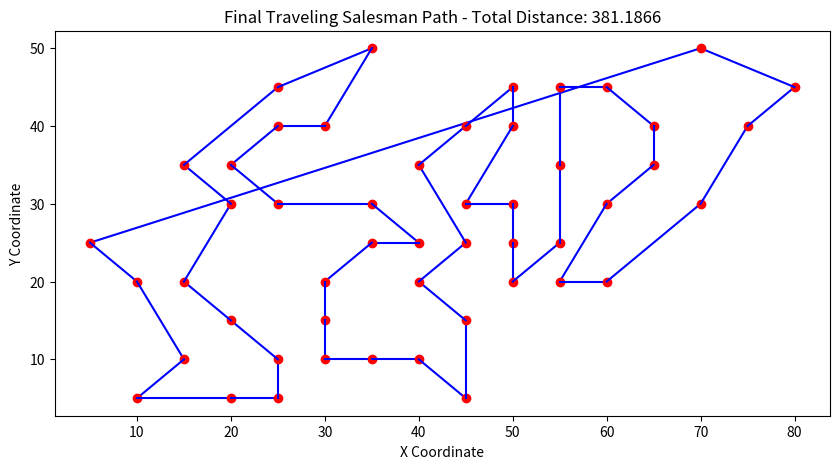

This chart was generated by the following Python code:
import matplotlib.pyplot as plt
import numpy as np

# Genetic algorithm parameters
population_size = 500
num_generations = 100
plot_interval=10

# Define the city class
class City:
    def __init__(self, x, y):
        self.x = x
        self.y = y

    def distance(self, city):
        return np.sqrt((self.x - city.x)**2 + (self.y - city.y)**2)

    def __repr__(self):
        return f'({self.x}, {self.y})'

# Define a fixed list of cities with specific coordinates
cities = [
    City(20, 30), City(40, 20), City(35, 10), City(50, 40), City(10, 5),
    City(55, 25), City(60, 45), City(30, 20), City(25, 30), City(5, 25),
    City(15, 35), City(45, 15), City(40, 10), City(55, 35), City(20, 5),
    City(50, 30), City(65, 40), City(35, 25), City(20, 35), City(10, 20),
    City(25, 45), City(50, 25), City(30, 15), City(45, 40), City(15, 10),
    City(60, 30), City(70, 50), City(40, 25), City(35, 30), City(15, 20),
    City(25, 10), City(55, 20), City(45, 5),  City(65, 35), City(30, 10),
    City(50, 45), City(75, 40), City(45, 30), City(25, 40), City(20, 15),
    City(35, 50), City(60, 20), City(40, 35), City(55, 45), City(25, 5),
    City(70, 30), City(80, 45), City(50, 20), City(45, 25), City(30, 40)
]

# Create a function to generate a fixed path
def generate_fixed_path(cities):
    # Example of a fixed path: sorted by x-coordinate
    return sorted(cities, key=lambda city: city.x)

# Define the crossover function
def crossover(path1, path2):
    crossover_point = np.random.randint(1, len(path1))
    new_path1 = path1[:crossover_point] + [city for city in path2 if city not in path1[:crossover_point]]
    new_path2 = path2[:crossover_point] + [city for city in path1 if city not in path2[:crossover_point]]
    return new_path1, new_path2

# Define the mutation function
def mutate(path):
    idx1, idx2 = np.random.randint(0, len(path), 2)
    path[idx1], path[idx2] = path[idx2], path[idx1]

# Define the total distance function
def total_distance(path):
    return sum([path[i].distance(path[i+1]) for i in range(len(path) - 1)])

# Define the plot_path helper function
def plot_path(ax, path, generation=None, is_final=False):
    ax.clear()
    path_distance = total_distance(path)
    for i in range(len(path)):
        x_coords = [path[i-1].x, path[i].x]
        y_coords = [path[i-1].y, path[i].y]
        ax.plot(x_coords, y_coords, 'b')
        ax.plot(path[i].x, path[i].y, 'ro')

    ax.set_xlabel('X Coordinate')
    ax.set_ylabel('Y Coordinate')

    if is_final:
        title = f'Final Traveling Salesman Path - Total Distance: {path_distance:.4f}'
    else:
        title = (
            f'Traveling Salesman Path - Generation {generation} - '
            f'Total Distance: {path_distance:.4f}'
        )
    ax.set_title(title)

# Define the genetic algorithm function
def genetic_algorithm(population_size, num_generations, plot_interval):
    plt.ioff()  # Turn off interactive mode for the final plot
    fig, ax = plt.subplots(figsize=(10, 5))

    # Initialize population with a fixed path
    population = [generate_fixed_path(cities) for _ in range(population_size)]
    for generation in range(num_generations):
        population = sorted(population, key=total_distance)
        if generation % plot_interval == 0:
            plot_path(ax, population[0], generation=generation)
            plt.draw()
            plt.pause(0.1)
        
        next_generation = population[:2]  # Elitism
        while len(next_generation) < population_size:
            parent_indices = np.random.choice(len(population[:10]), 2, replace=False)
            parent1, parent2 = population[parent_indices[0]], population[parent_indices[1]]
            child1, child2 = crossover(parent1, parent2)
            mutate(child1)
            mutate(child2)
            next_generation.extend([child1, child2])
        population = next_generation

    # Display the final plot in a blocking mode
    plot_path(ax, population[0], is_final=True)
    plt.show()

# Main genetic algorithm
best_route = genetic_algorithm(population_size, num_generations, plot_interval)
